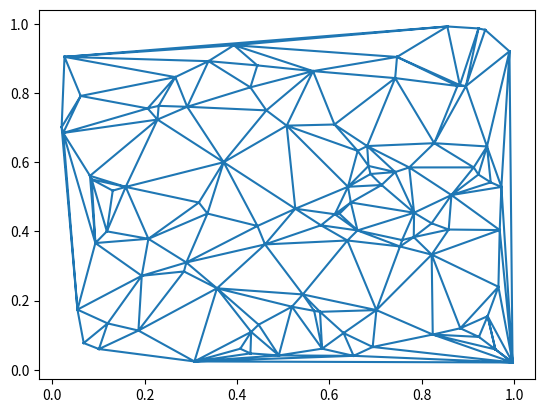

Reproduce this figure in Python.
#!/usr/bin/python
#encoding: utf-8

import numpy as np
import matplotlib.pyplot as plt
import matplotlib.tri as tri

data = np.random.rand(100, 2)
## import the matplotlib.tri module, which provides helper functions to compute triangulations from points.
triangles = tri.Triangulation(data[:,0], data[:,1])

plt.triplot(triangles)
plt.show()

